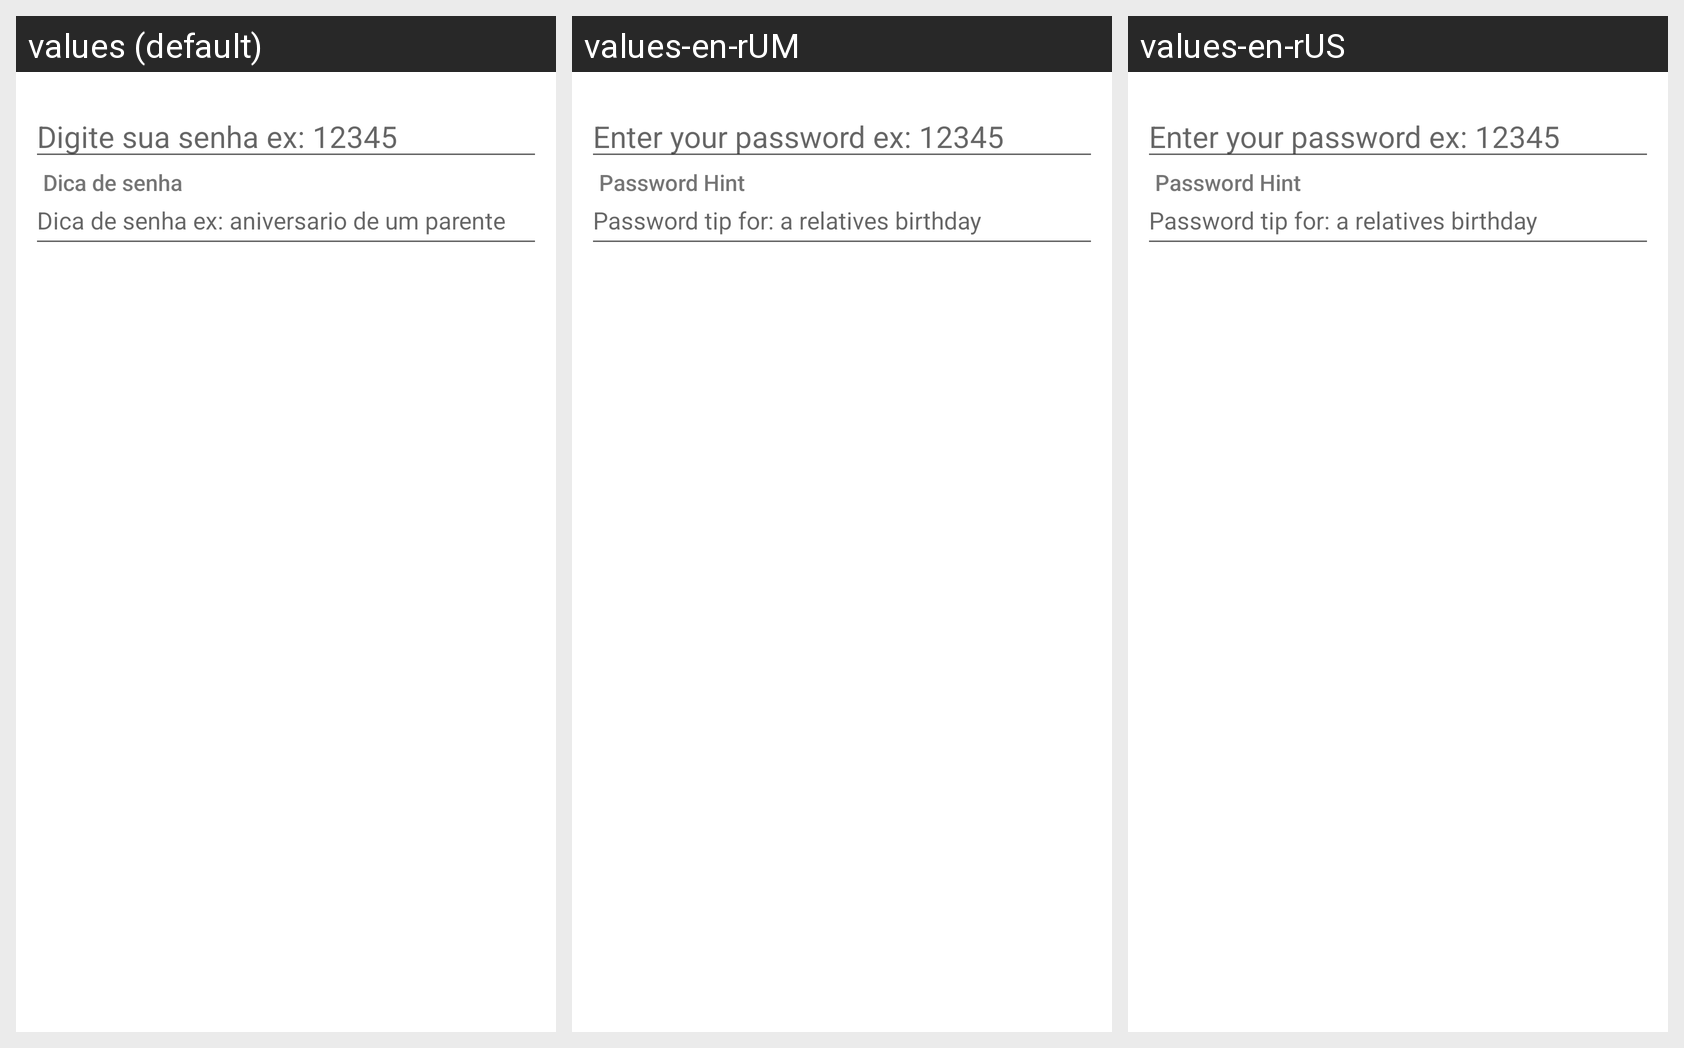

For this localized Android screen grid, give each drawn string resource with its value in every locale shown.
Android screen res/layout/senha_edittext.xml rendered under 3 locales, left to right: values (default), values-en-rUM, values-en-rUS. Device: Nexus 5 (rendered at 1080×1920; each locale shown at half size, 540×960, under a caption strip naming it); theme Theme.Note.
Strings drawn on this screen, with the default value and each locale's value (text and hints the layout hard-codes, and strings that could not be matched under every locale, appear in the picture but are not listed):

digiteSuaSenha
  values: Digite sua senha ex: 12345
  values-en-rUM: Enter your password ex: 12345
  values-en-rUS: Enter your password ex: 12345

dicaDeSenhaEx
  values: Dica de senha ex: aniversario de um parente
  values-en-rUM: Password tip for: a relatives birthday
  values-en-rUS: Password tip for: a relatives birthday

dicaDeSenha
  values: Dica de senha
  values-en-rUM: Password Hint
  values-en-rUS: Password Hint
